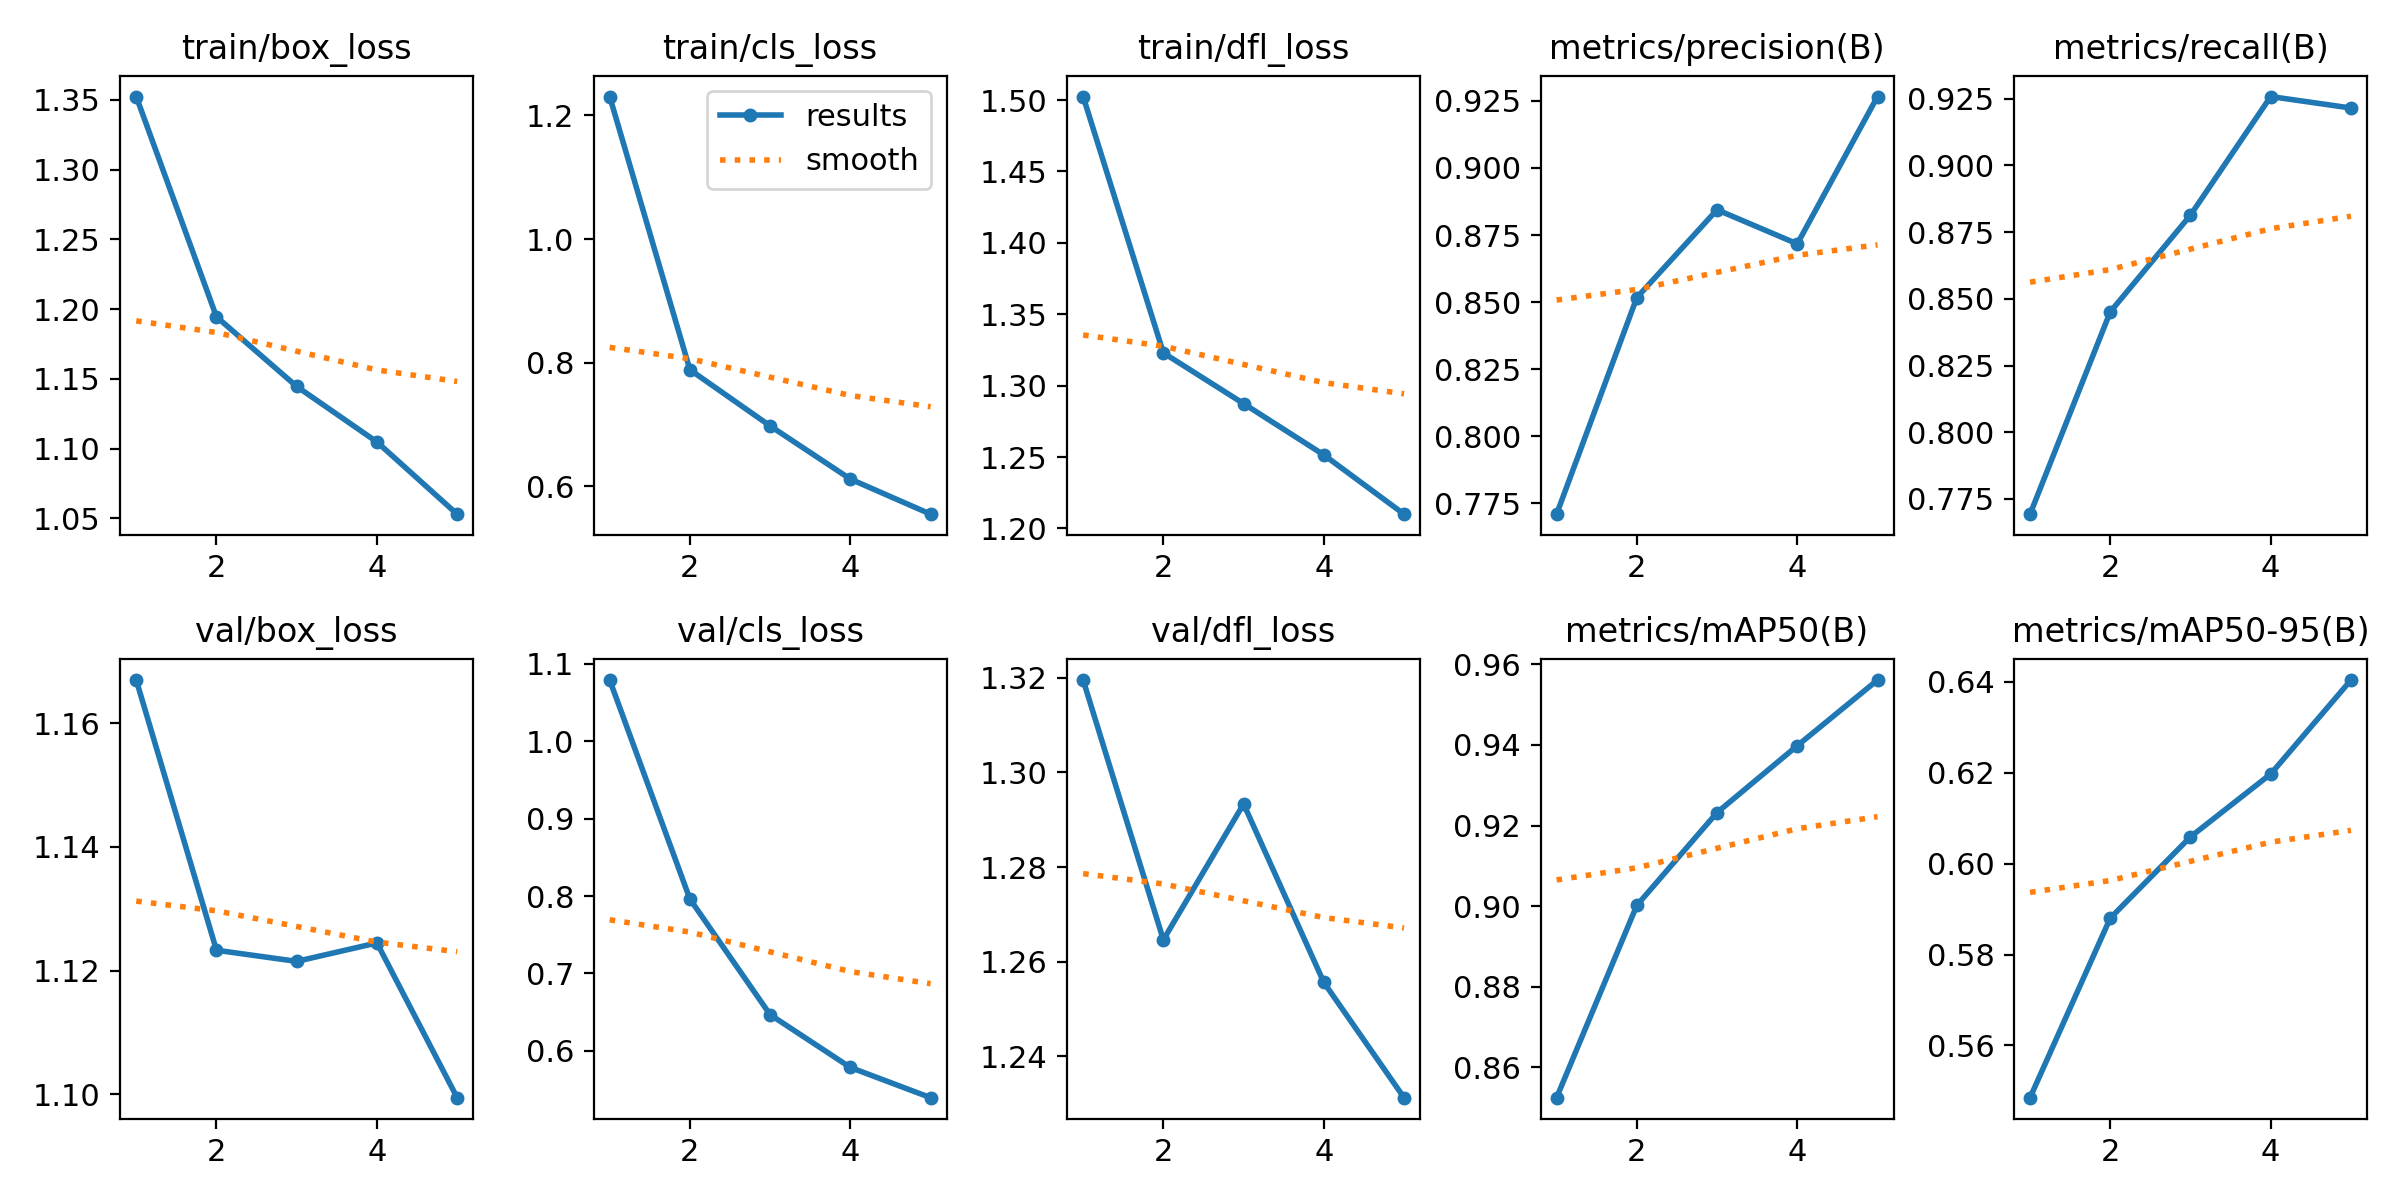

The table this chart was drawn from, first rows:
epoch, time, train/box_loss, train/cls_loss, train/dfl_loss, metrics/precision(B), metrics/recall(B), metrics/mAP50(B), metrics/mAP50-95(B), val/box_loss, val/cls_loss, val/dfl_loss, lr/pg0, lr/pg1, lr/pg2
1, 1170, 1.352, 1.231, 1.502, 0.7709, 0.7693, 0.8525, 0.5485, 1.167, 1.079, 1.32, 0.0001658, 0.0001658, 0.067
2, 2404, 1.195, 0.7884, 1.323, 0.8517, 0.8451, 0.9002, 0.588, 1.123, 0.796, 1.265, 0.0002667, 0.0002667, 0.03377
3, 3514, 1.145, 0.6974, 1.287, 0.8844, 0.8814, 0.9232, 0.6059, 1.121, 0.6467, 1.293, 0.0003015, 0.0003015, 0.0004682
4, 4164, 1.105, 0.6114, 1.251, 0.8717, 0.9258, 0.9398, 0.6197, 1.124, 0.5786, 1.256, 0.000203, 0.000203, 0.000203
5, 5021, 1.053, 0.5546, 1.21, 0.9266, 0.9215, 0.9561, 0.6404, 1.099, 0.5395, 1.231, 0.000104, 0.000104, 0.000104
